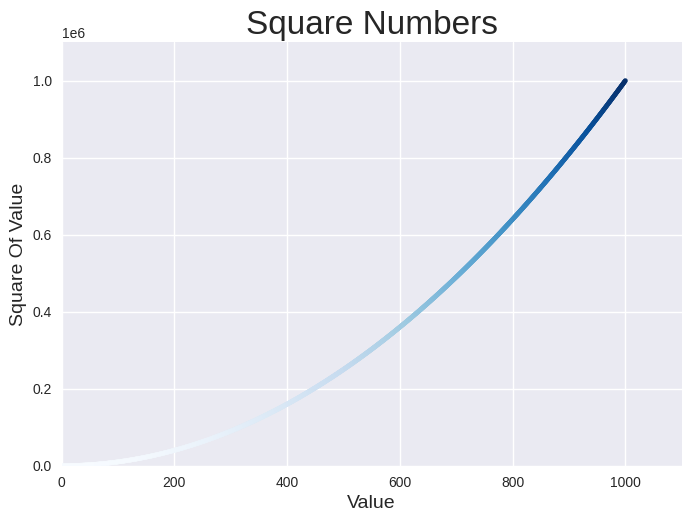

The script that saved this image:
import matplotlib.pyplot as plt

#use a for loop to calculate data automatically
x_values = range(1, 1001)
y_values = [x**2 for x in x_values] # list comprehension which squares each number in x values

"""x_values = [1, 2, 3, 4, 5]
y_values = [1, 4, 9, 16, 25]"""

plt.style.use('seaborn-v0_8')

fig, ax = plt.subplots()
"""ax.scatter(x_values, y_values, c='red' s=10) # we use a smaller point size
# to plot a series of points we pass scatter both x/y values
# to change the color of points pass c to scatter(), and the name of the color you wish to use
# or you could use RGB by passing in a tuple of 3 values 'c=(0,0.8,0)
"""

# a color map is a gradient for displaying colors built into matplotlib
ax.scatter(x_values, y_values, c=y_values, cmap=plt.cm.Blues, s=10) 
# we pass a list of y-values to c, then specify which color map to use

# set chart title and label axes

ax.set_title("Square Numbers", fontsize=24) # sets the title of the graph
ax.set_xlabel("Value", fontsize=14)
ax.set_ylabel("Square Of Value", fontsize=14)
# xlabel/ylabel allow you to set labels for each axes

ax.axis([0, 1100, 0, 1100000]) # because this is a larger data set we use the axis() method
# it requires 4 values, the minimum/maximum for x/y axis

plt.show() # the show() method opens pyplot viewer and displays the plot

"""
If you want to save a plot to a file automatically:
plt.savefig('squares_plot.png', bbox_inches='tight')

First arguement is a filename and the plot image
The second arguement trims extra whitespace from the plot/omit this if you want extra white space around the chart
"""
